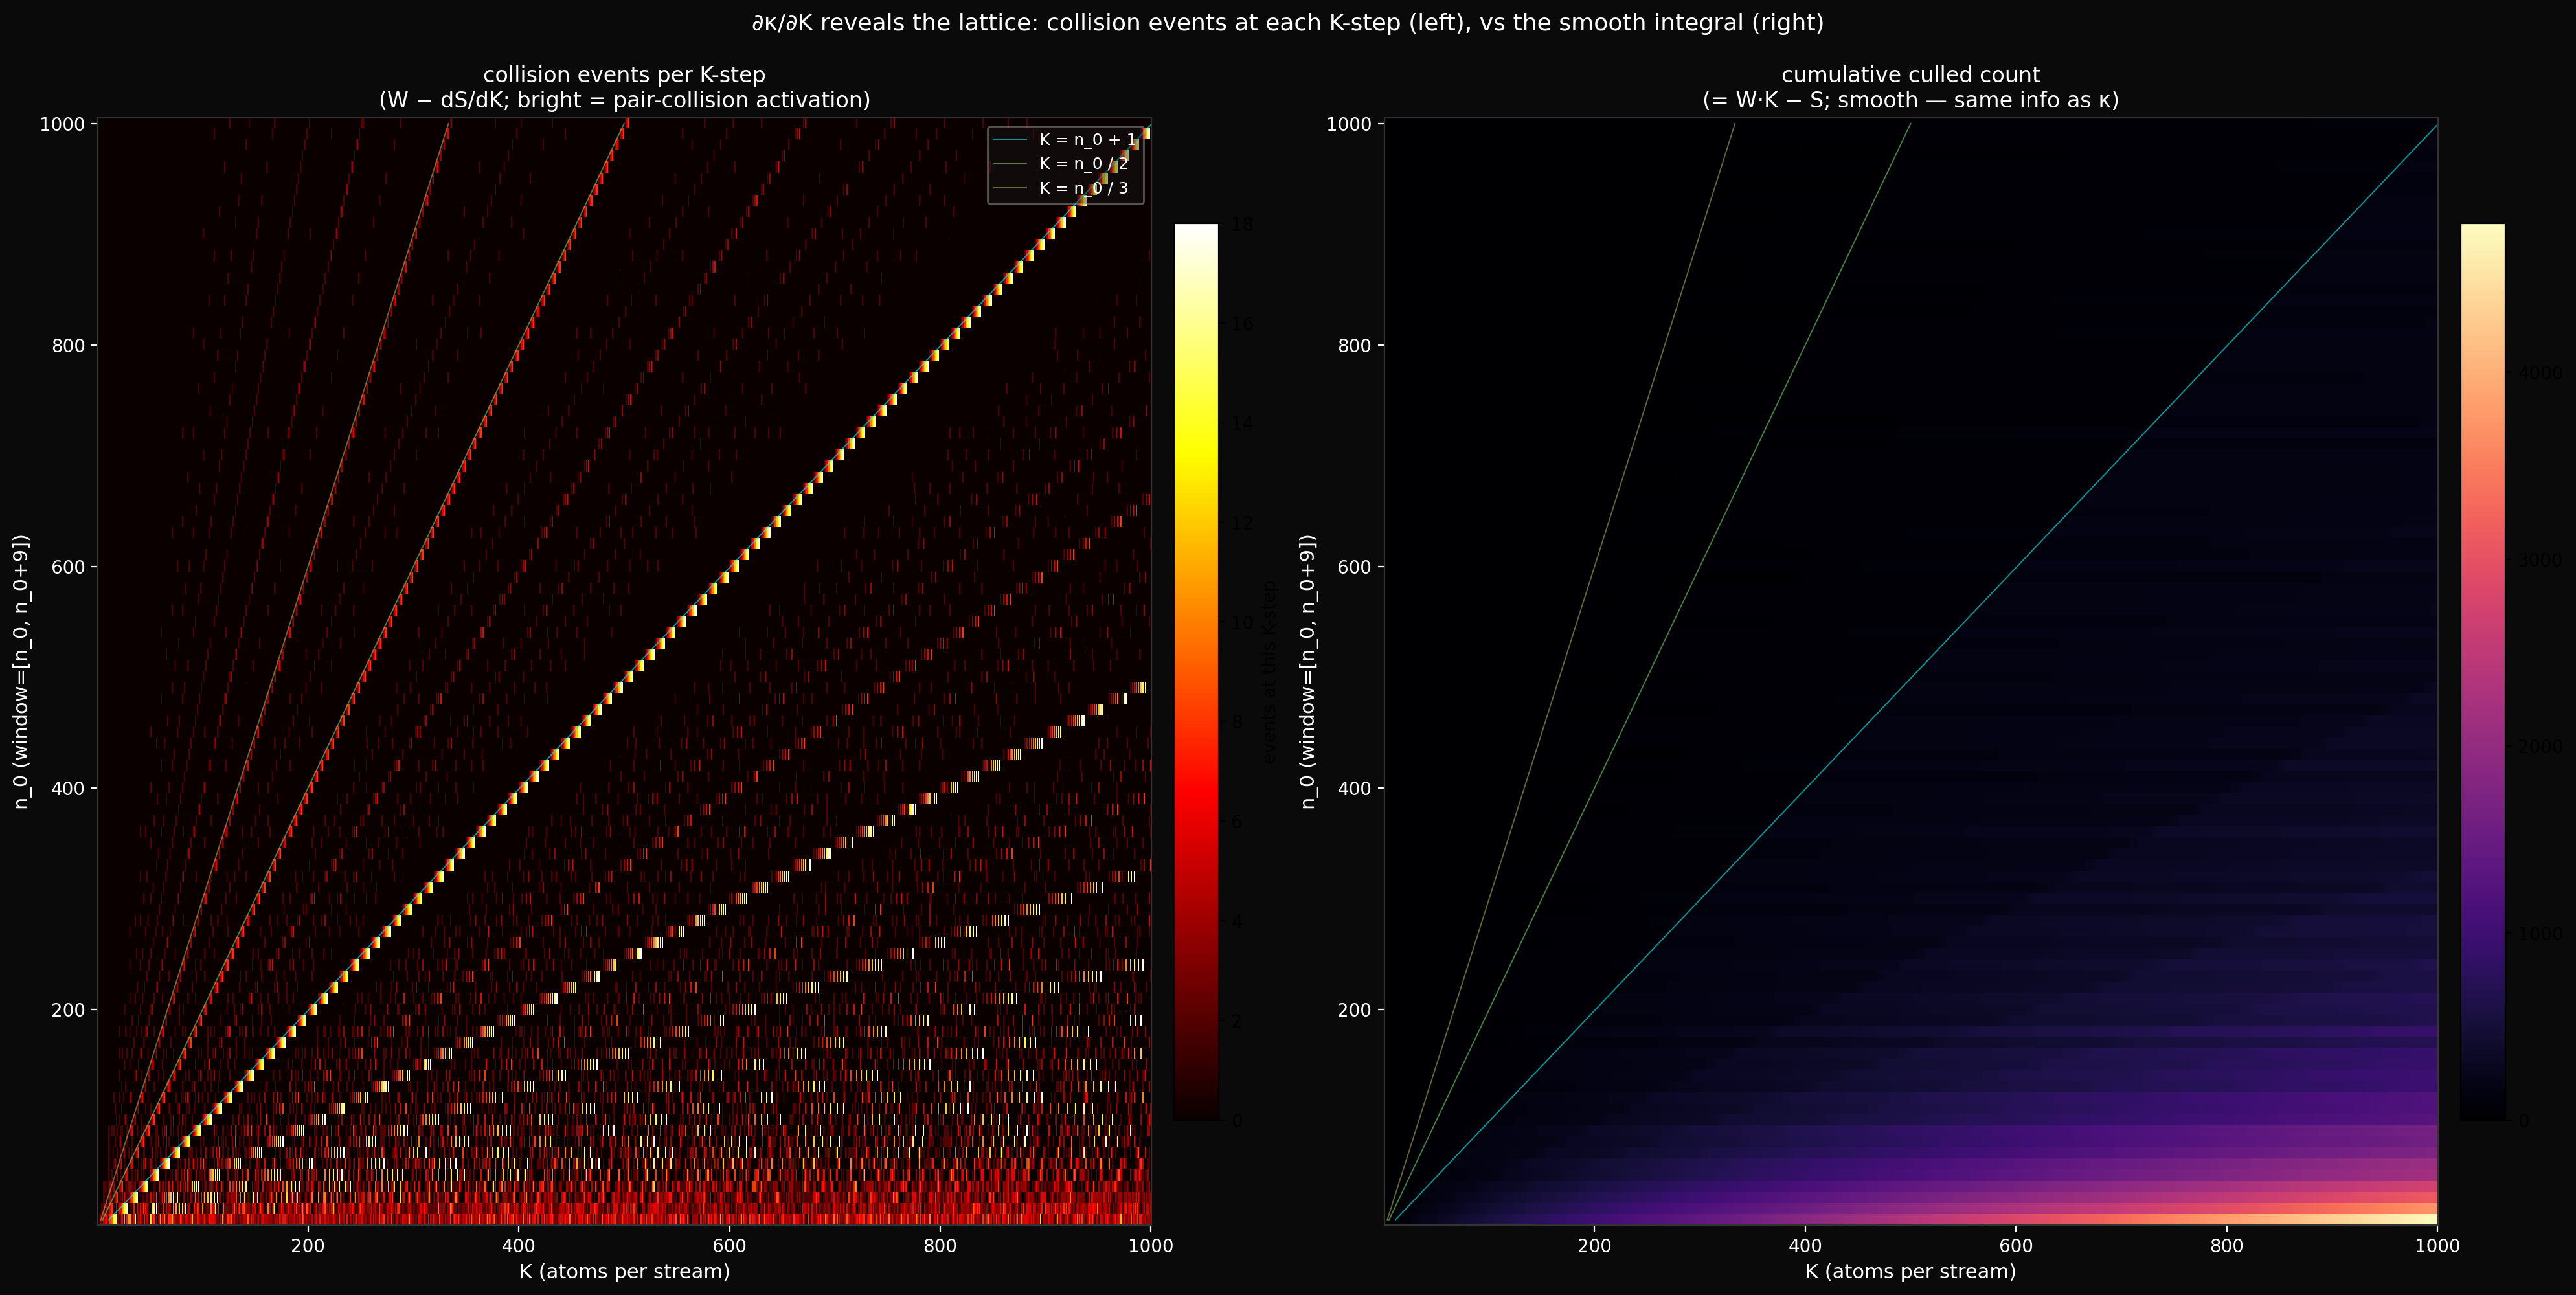

The Python source for this figure:
"""
exp07_kappa_derivative.py — does ∂κ/∂K reveal the K_pair lattice?

κ(K, n_0) is smooth (EXP05); the question is whether its K-derivative
isolates the discrete pair-collision events. At each K_pair(n_a, n_b),
two streams' K-th atoms are equal — a "collision event" — and the
singleton count S takes a step-down. Between events, S grows by W
per K-step (every new atom is a fresh singleton). So:

    dS/dK = W - 2 · (#collision events at this K-step)

A heatmap of `(W - dS/dK)/2` should show the K_pair lattice as
sharp bright cells, with zero background.

Implementation: incremental K-walk per n_0. For each new atom m,
update its count and singleton-count delta. O(W*K_max) per n_0.

Outputs:
    exp07_kappa_derivative.png
"""

from __future__ import annotations

import os
import sys
import time

import numpy as np
import matplotlib
matplotlib.use('Agg')
import matplotlib.pyplot as plt

HERE = os.path.dirname(os.path.abspath(__file__))
sys.path.insert(0, HERE)

OUT = os.path.join(HERE, 'exp07_kappa_derivative.png')

W = 10
N0_VALUES = np.arange(10, 1001, 10)   # step 10, matching l1_grid axis
K_MAX = 1000                            # finer step (every K)


def n_primes_vec(n: int, k: int) -> np.ndarray:
    blocks = (k + n - 2) // (n - 1)
    m = np.arange(1, blocks * n + 1, dtype=np.int64)
    m_valid = m[m % n != 0]
    return (n * m_valid[:k]).astype(np.int64)


def collision_events_curve(n0: int, w: int, k_max: int):
    """For each K = 1..k_max, count the number of collision events that
    happen at step K-1 → K (atoms in the W new atoms that duplicate
    something already in the bundle, OR collide with another new atom
    in the same step). Returns array of length k_max.

    A "collision event" reduces dS/dK by 2 vs the no-collision baseline
    of dS/dK = W.
    """
    streams = [n_primes_vec(n, k_max) for n in range(n0, n0 + w)]
    counts = {}
    n_singletons = 0
    coll = np.zeros(k_max, dtype=np.int32)
    S = np.zeros(k_max, dtype=np.int64)
    for K in range(1, k_max + 1):
        prev_S = n_singletons
        for ni in range(w):
            m = int(streams[ni][K - 1])
            old_c = counts.get(m, 0)
            counts[m] = old_c + 1
            if old_c == 0:
                n_singletons += 1
            elif old_c == 1:
                n_singletons -= 1
            # else (old_c >= 2): no change
        # Collision events at this step = W - dS = W - (n_singletons - prev_S)
        # Each collision event is one atom that didn't become a fresh
        # singleton (either it duplicated an existing singleton, killing
        # both, or it duplicated an existing duplicate, doing nothing
        # but still not becoming a singleton).
        # Note: "two streams add the same atom in the same step" counts
        # as 2 collision events here (each contributes -1 to dS).
        coll[K - 1] = w - (n_singletons - prev_S)
        S[K - 1] = n_singletons
    return coll, S


def main():
    print(f'Computing collision events: {len(N0_VALUES)} n_0 × {K_MAX} K')
    t0 = time.time()
    COLL = np.zeros((len(N0_VALUES), K_MAX), dtype=np.int32)
    S_GRID = np.zeros((len(N0_VALUES), K_MAX), dtype=np.int64)
    for i, n0 in enumerate(N0_VALUES):
        coll, S = collision_events_curve(int(n0), W, K_MAX)
        COLL[i] = coll
        S_GRID[i] = S
        if (i + 1) % 20 == 0:
            print(f'  rows: {i + 1}/{len(N0_VALUES)} (t={time.time() - t0:.1f}s)')
    print(f'Total: {time.time() - t0:.1f}s')

    # Cache for downstream cross-cuts (e.g. lattice_alignment.py).
    np.savez(os.path.join(HERE, 'exp07_lattice.npz'),
             COLL=COLL, S_GRID=S_GRID, N0_VALUES=N0_VALUES,
             K_MAX=K_MAX, W=W)
    print(f'-> exp07_lattice.npz')

    print(f'Collision events per cell: max = {COLL.max()}, mean = {COLL.mean():.3f}')
    n_nonzero = int((COLL > 0).sum())
    print(f'Non-zero cells: {n_nonzero} of {COLL.size} '
          f'({100 * n_nonzero / COLL.size:.2f}%)')

    # Plot
    fig, axes = plt.subplots(1, 2, figsize=(20, 10), dpi=130)
    fig.patch.set_facecolor('#0a0a0a')
    for ax in axes:
        ax.set_facecolor('#0a0a0a')

    # Extent: K on x (every 1), n_0 on y (every 10).
    extent = (0.5, K_MAX + 0.5, N0_VALUES[0] - 5, N0_VALUES[-1] + 5)

    # Panel 1: collision events (the main result)
    ax = axes[0]
    # Use log color scale — events are sparse. Cap vmax to avoid wash-out.
    vmax = float(np.percentile(COLL[COLL > 0], 99)) if (COLL > 0).any() else 1.0
    im1 = ax.imshow(COLL, aspect='auto', origin='lower', cmap='hot',
                    interpolation='nearest', extent=extent,
                    vmin=0, vmax=max(vmax, 2))
    ax.set_title('collision events per K-step\n'
                 '(W − dS/dK; bright = pair-collision activation)',
                 color='white', fontsize=12)
    plt.colorbar(im1, ax=ax, fraction=0.040, pad=0.02,
                 label='events at this K-step')

    # Panel 2: cumulative collision count (= culled atoms count)
    # equivalent: W*K - S
    K_arr = np.arange(1, K_MAX + 1)
    culled = W * K_arr[None, :] - S_GRID
    im2 = ax2 = axes[1]
    im2 = ax2.imshow(culled, aspect='auto', origin='lower', cmap='magma',
                     interpolation='nearest', extent=extent)
    ax2.set_title('cumulative culled count\n(= W·K − S; smooth — same info as κ)',
                  color='white', fontsize=12)
    plt.colorbar(im2, ax=ax2, fraction=0.040, pad=0.02)

    # Reference curves on both panels
    n_grid = np.linspace(N0_VALUES[0], N0_VALUES[-1], 400)
    for ax in axes:
        ax.plot(n_grid + 1, n_grid, color='#00ffff', linewidth=0.7,
                alpha=0.6, label='K = n_0 + 1')
        ax.plot(n_grid / 2, n_grid, color='#88ff88', linewidth=0.7,
                alpha=0.5, label='K = n_0 / 2')
        ax.plot(n_grid / 3, n_grid, color='#ffff88', linewidth=0.7,
                alpha=0.4, label='K = n_0 / 3')
        ax.set_xlim(0.5, K_MAX + 0.5)
        ax.set_ylim(N0_VALUES[0] - 5, N0_VALUES[-1] + 5)
        ax.set_xlabel('K (atoms per stream)', color='white', fontsize=11)
        ax.set_ylabel(f'n_0 (window=[n_0, n_0+{W-1}])', color='white', fontsize=11)
        ax.tick_params(colors='white')
        for spine in ax.spines.values():
            spine.set_color('#333')

    axes[0].legend(loc='upper right', fontsize=9, framealpha=0.4,
                   labelcolor='white', facecolor='#1a1a1a')

    fig.suptitle(
        '∂κ/∂K reveals the lattice: collision events at each K-step (left), '
        'vs the smooth integral (right)',
        color='white', fontsize=13, y=0.995
    )

    plt.tight_layout()
    plt.savefig(OUT, dpi=200, facecolor='#0a0a0a', bbox_inches='tight')
    plt.close()
    print(f'-> {OUT}')


if __name__ == '__main__':
    main()
